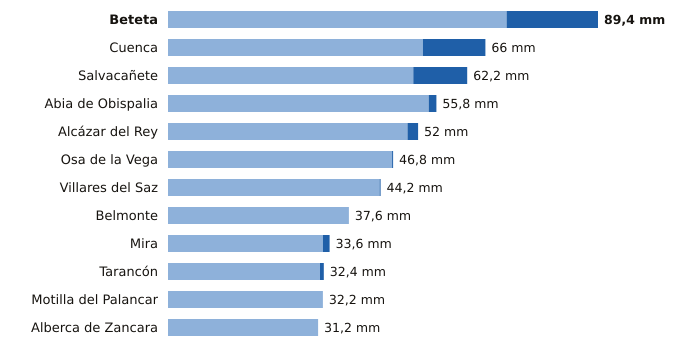

The data file committed next to this chart (first rows):
estacion, provincia, indicativo, mm_6_dias_anteriores, mm_hoy, mm_7_dias, horas_de_hoy
Beteta, Cuenca, 3040Y, 70.4, 19.0, 89.4, 16
Cuenca, Cuenca, 8096, 53.0, 13.0, 66.0, 18
Salvacañete, Cuenca, 8210Y, 51.0, 11.2, 62.2, 18
Abia de Obispalia, Cuenca, 4070Y, 54.2, 1.6, 55.8, 15
Alcázar del Rey, Cuenca, 4051Y, 49.8, 2.2, 52.0, 17
Osa de la Vega, Cuenca, 4093Y, 46.6, 0.2, 46.8, 16
Villares del Saz, Cuenca, 4075Y, 44.0, 0.2, 44.2, 15
Belmonte, Cuenca, 4095Y, 37.6, 0.0, 37.6, 18
Mira, Cuenca, 8245Y, 32.2, 1.4, 33.6, 17
Tarancón, Cuenca, 3094B, 31.6, 0.8, 32.4, 18
Motilla del Palancar, Cuenca, 8155Y, 32.2, 0.0, 32.2, 16
Alberca de Zancara, Cuenca, 4089A, 31.2, 0.0, 31.2, 15
